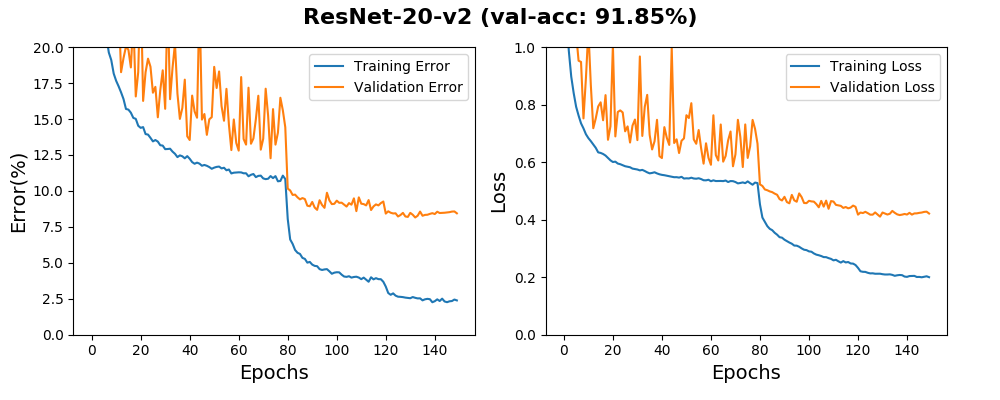

Source data for this figure (header and first rows):
0.51380, 0.48510, 1.53980, 1.56952
0.3538, 0.3097, 1.145, 1.033
0.294, 0.2962, 0.9888, 1.035
0.2592, 0.3011, 0.8978, 1.093
0.237, 0.2752, 0.8404, 1.014
0.2168, 0.2757, 0.7927, 1.046
0.2074, 0.2494, 0.7621, 0.9529
0.1963, 0.251, 0.735, 0.9486
0.191, 0.2031, 0.7175, 0.7522
0.1816, 0.2256, 0.697, 0.8925
0.1766, 0.264, 0.6836, 1.06
0.1728, 0.2313, 0.6731, 0.8676
0.1686, 0.1826, 0.6618, 0.718
0.1639, 0.1924, 0.6498, 0.7519
0.157, 0.2004, 0.634, 0.7937
0.1565, 0.1982, 0.6321, 0.808
0.1544, 0.1859, 0.6284, 0.7457
0.1508, 0.2195, 0.6229, 0.8332
0.1501, 0.1657, 0.6144, 0.6778
0.1453, 0.1827, 0.6063, 0.7246
0.1439, 0.2475, 0.6005, 1.007
0.1444, 0.1626, 0.6018, 0.6895
0.1395, 0.1826, 0.5951, 0.7745
0.1392, 0.192, 0.5929, 0.7801
0.1369, 0.1864, 0.5894, 0.7729
0.1344, 0.1683, 0.5858, 0.7072
0.1354, 0.1724, 0.5839, 0.7244
0.1343, 0.1512, 0.5822, 0.6683
0.1318, 0.1701, 0.5775, 0.727
0.1315, 0.1839, 0.5758, 0.7482
0.129, 0.1571, 0.5744, 0.6766
0.1291, 0.2345, 0.5713, 0.9677
0.1293, 0.1638, 0.573, 0.6911
0.1273, 0.1856, 0.5692, 0.7924
0.1258, 0.2025, 0.5645, 0.8341
0.1235, 0.1677, 0.561, 0.6947
0.1247, 0.1501, 0.5625, 0.6441
0.1241, 0.1577, 0.5647, 0.6727
0.1227, 0.1774, 0.5608, 0.7472
0.1242, 0.138, 0.5578, 0.6208
0.1224, 0.1354, 0.5557, 0.6142
0.12, 0.1663, 0.5545, 0.7217
0.1189, 0.1553, 0.5526, 0.6845
0.1197, 0.1509, 0.5509, 0.6599
0.119, 0.2338, 0.5493, 0.998
0.1175, 0.1496, 0.5476, 0.6665
0.118, 0.1535, 0.5477, 0.6794
0.1175, 0.139, 0.5462, 0.6316
0.1166, 0.1498, 0.549, 0.6744
0.1154, 0.1513, 0.543, 0.6826
0.1162, 0.1863, 0.5438, 0.7633
0.1167, 0.1716, 0.5433, 0.7535
0.1169, 0.1831, 0.5458, 0.8051
0.1156, 0.159, 0.5431, 0.6789
0.1161, 0.1488, 0.5424, 0.6639
0.1143, 0.171, 0.544, 0.7117
0.1149, 0.1462, 0.5412, 0.6482
0.1121, 0.1284, 0.537, 0.5948
0.1127, 0.1497, 0.5367, 0.6656
0.1128, 0.1334, 0.5388, 0.6151
0.1129, 0.128, 0.5336, 0.5908
... 89 more rows
